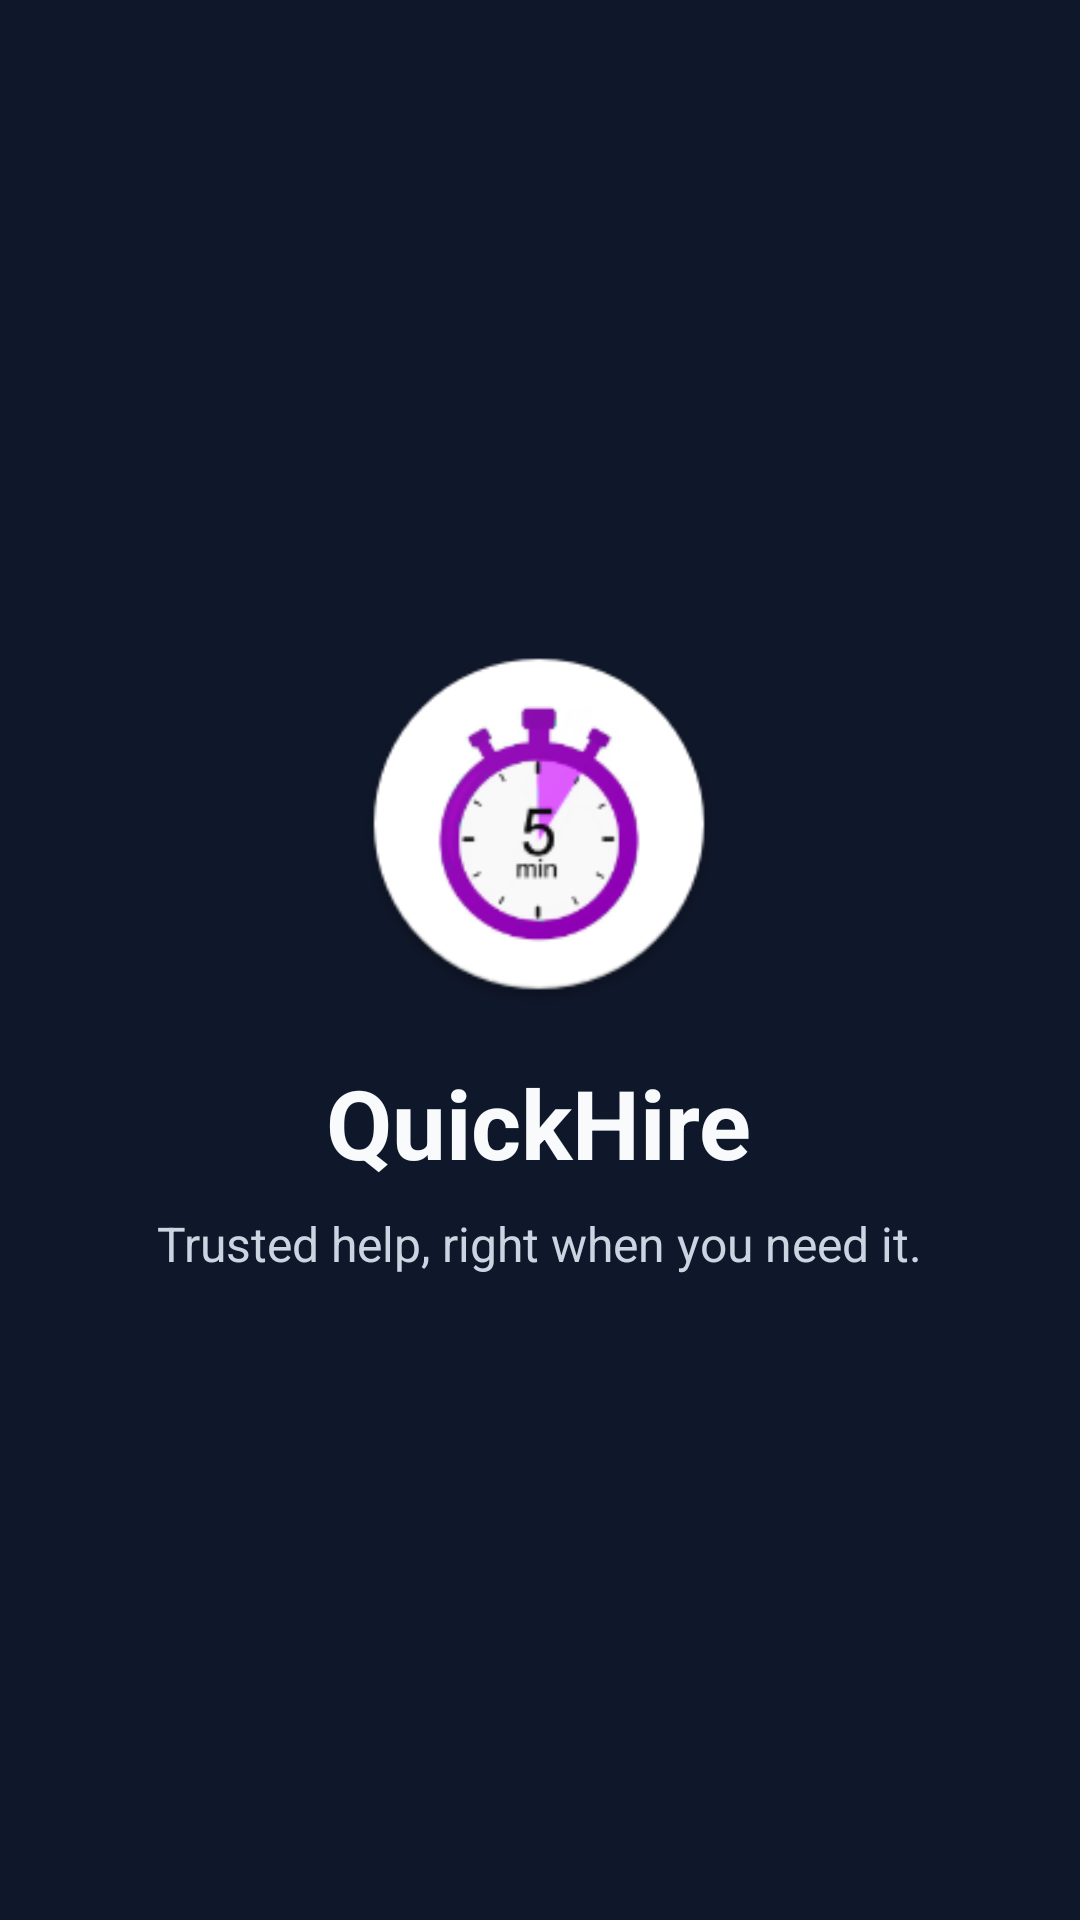

Produce the Android XML layout that renders to this screen, including the resource entries it uses.
<!-- AndroidManifest.xml: application theme Theme.QuickHire -->
<!-- res/layout/activity_splash.xml -->
<?xml version="1.0" encoding="utf-8"?>
<RelativeLayout xmlns:android="http://schemas.android.com/apk/res/android"
    android:layout_width="match_parent"
    android:layout_height="match_parent"
    android:background="#0F172A"
    android:padding="24dp">

    <LinearLayout
        android:layout_width="wrap_content"
        android:layout_height="wrap_content"
        android:layout_centerInParent="true"
        android:gravity="center"
        android:orientation="vertical">

        <ImageView
            android:id="@+id/splashLogo"
            android:layout_width="120dp"
            android:layout_height="120dp"
            android:contentDescription="@string/app_name"
            android:src="@mipmap/ic_launcher" />

        <TextView
            android:id="@+id/splashAppName"
            android:layout_width="wrap_content"
            android:layout_height="wrap_content"
            android:layout_marginTop="18dp"
            android:text="@string/app_name"
            android:textColor="#F8FAFC"
            android:textSize="32sp"
            android:textStyle="bold" />

        <TextView
            android:id="@+id/splashTagline"
            android:layout_width="wrap_content"
            android:layout_height="wrap_content"
            android:layout_marginTop="8dp"
            android:gravity="center"
            android:text="@string/app_tagline"
            android:textColor="#CBD5E1"
            android:textSize="16sp" />
    </LinearLayout>

</RelativeLayout>
<!-- resources referenced by this layout -->
<resources>
  <!-- mipmap ic_launcher: png bitmap (mipmap-hdpi, 6385 bytes) -->
  <string name="app_name">QuickHire</string>
  <string name="app_tagline">Trusted help, right when you need it.</string>
  <style name="Theme.QuickHire" parent="Base.Theme.QuickHire" />
  <style name="Base.Theme.QuickHire" parent="Theme.Material3.DayNight.NoActionBar">
          
          
      </style>
</resources>
